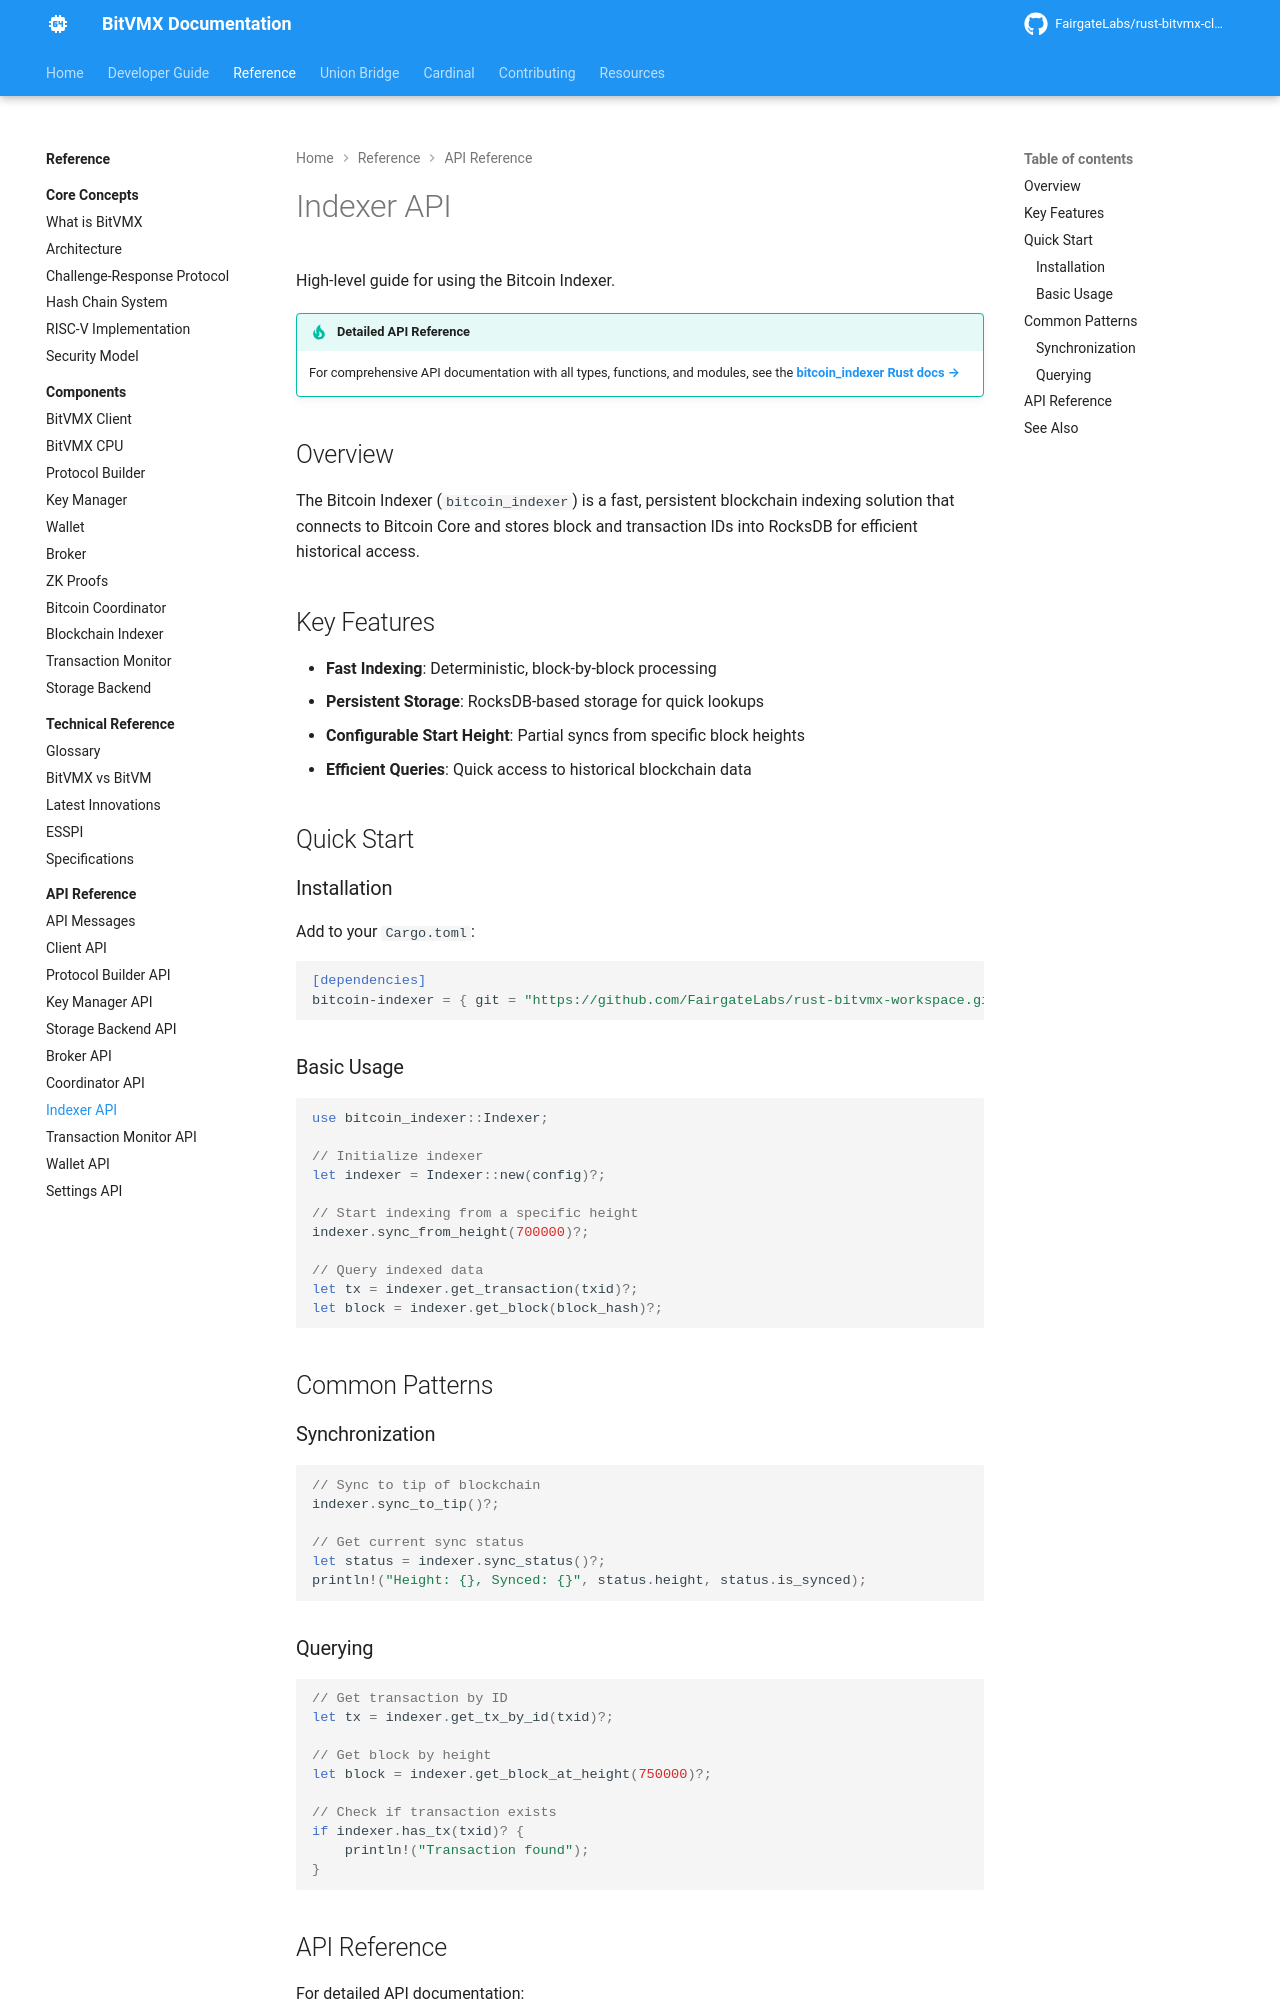

repository: FairgateLabs/bitvmx-docs · page: api-reference/indexer-api/index.html · generator: mkdocs

# Indexer API

High-level guide for using the Bitcoin Indexer.

!!! tip "Detailed API Reference"
    For comprehensive API documentation with all types, functions, and modules, see the [**bitcoin_indexer Rust docs →**](../rust-api/bitcoin_indexer/index.html)

## Overview

The Bitcoin Indexer (`bitcoin_indexer`) is a fast, persistent blockchain indexing solution that connects to Bitcoin Core and stores block and transaction IDs into RocksDB for efficient historical access.

## Key Features

- **Fast Indexing**: Deterministic, block-by-block processing
- **Persistent Storage**: RocksDB-based storage for quick lookups
- **Configurable Start Height**: Partial syncs from specific block heights
- **Efficient Queries**: Quick access to historical blockchain data

## Quick Start

### Installation

Add to your `Cargo.toml`:

```toml
[dependencies]
bitcoin-indexer = { git = "https://github.com/FairgateLabs/rust-bitvmx-workspace.git", branch = "main" }
```

### Basic Usage

```rust
use bitcoin_indexer::Indexer;

// Initialize indexer
let indexer = Indexer::new(config)?;

// Start indexing from a specific height
indexer.sync_from_height(700000)?;

// Query indexed data
let tx = indexer.get_transaction(txid)?;
let block = indexer.get_block(block_hash)?;
```

## Common Patterns

### Synchronization

```rust
// Sync to tip of blockchain
indexer.sync_to_tip()?;

// Get current sync status
let status = indexer.sync_status()?;
println!("Height: {}, Synced: {}", status.height, status.is_synced);
```

### Querying

```rust
// Get transaction by ID
let tx = indexer.get_tx_by_id(txid)?;

// Get block by height
let block = indexer.get_block_at_height(750000)?;

// Check if transaction exists
if indexer.has_tx(txid)? {
    println!("Transaction found");
}
```
